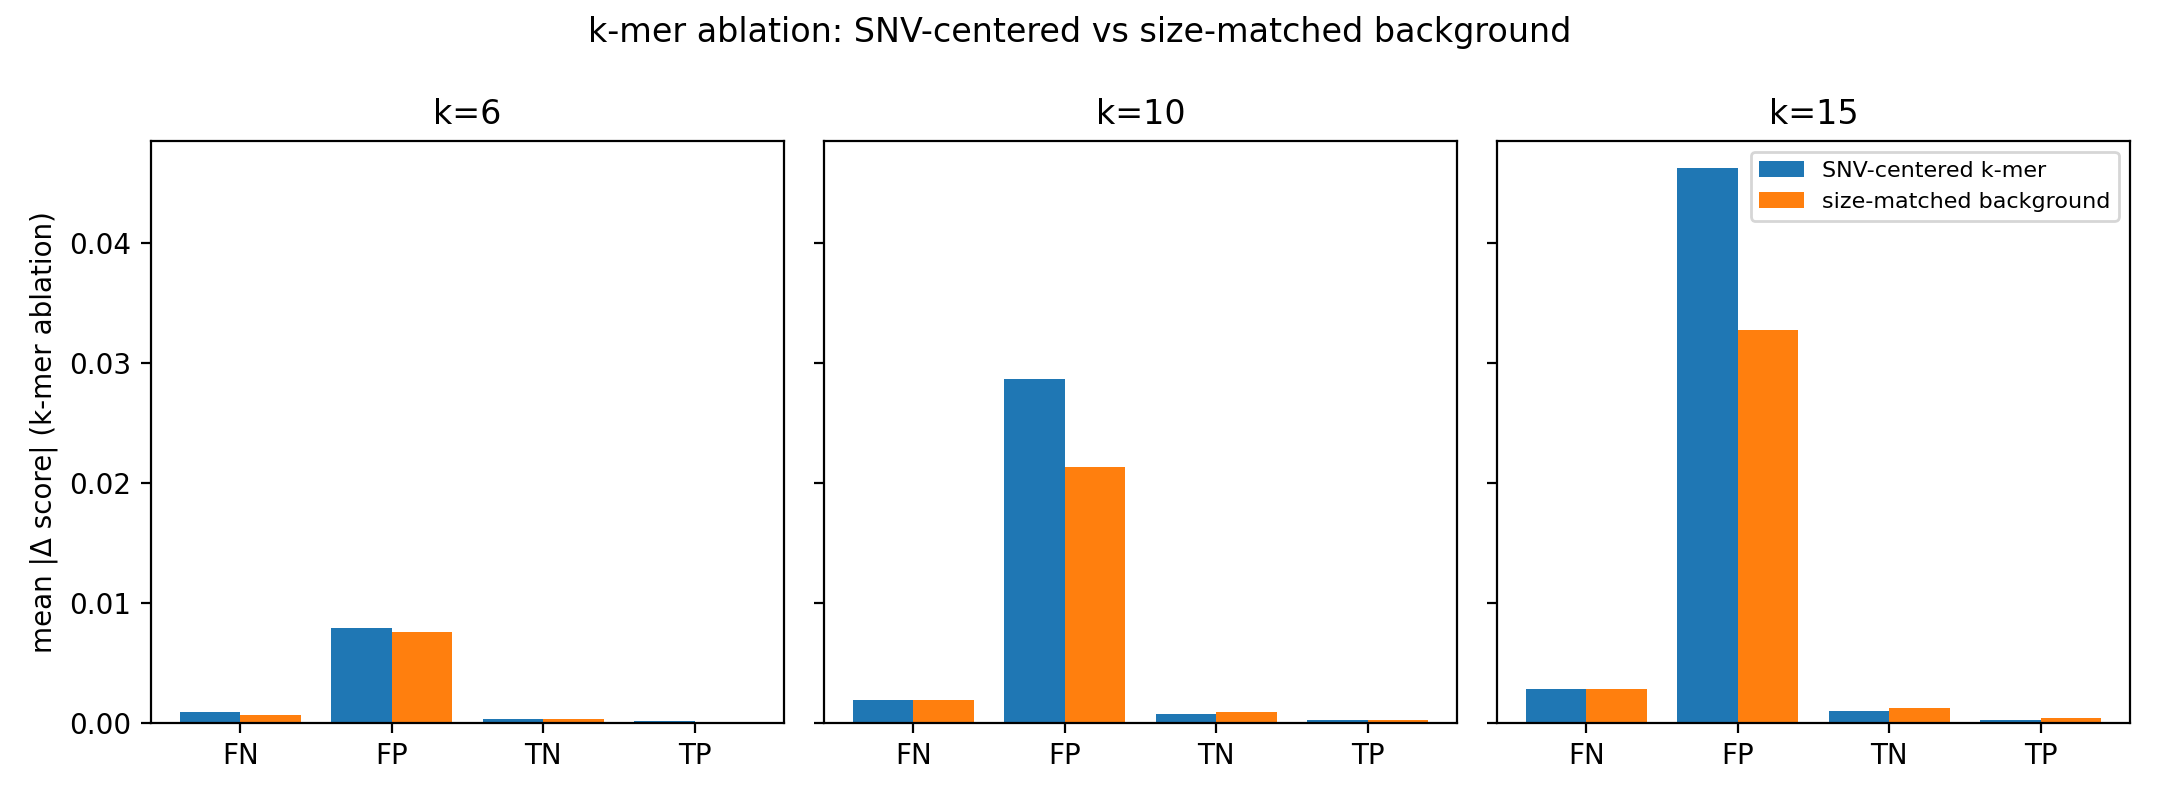

Source data for this figure (header and first rows):
confusion_category, kmer_size, snv_kmer_mean, background_kmer_mean, n
FN, 6, 0.0008727, 0.0006704, 100
FP, 6, 0.007854, 0.007513, 100
TN, 6, 0.0002764, 0.0002766, 100
TP, 6, 9.021480878194174e-05, 6.816413005193074e-05, 100
FN, 10, 0.001902, 0.00192, 100
FP, 10, 0.02864, 0.02131, 100
TN, 10, 0.0007329, 0.0008418, 100
TP, 10, 0.0001998, 0.0002231, 100
FN, 15, 0.002823, 0.002832, 100
FP, 15, 0.04619, 0.03272, 100
TN, 15, 0.0009686, 0.001249, 100
TP, 15, 0.0002106, 0.0003541, 100
